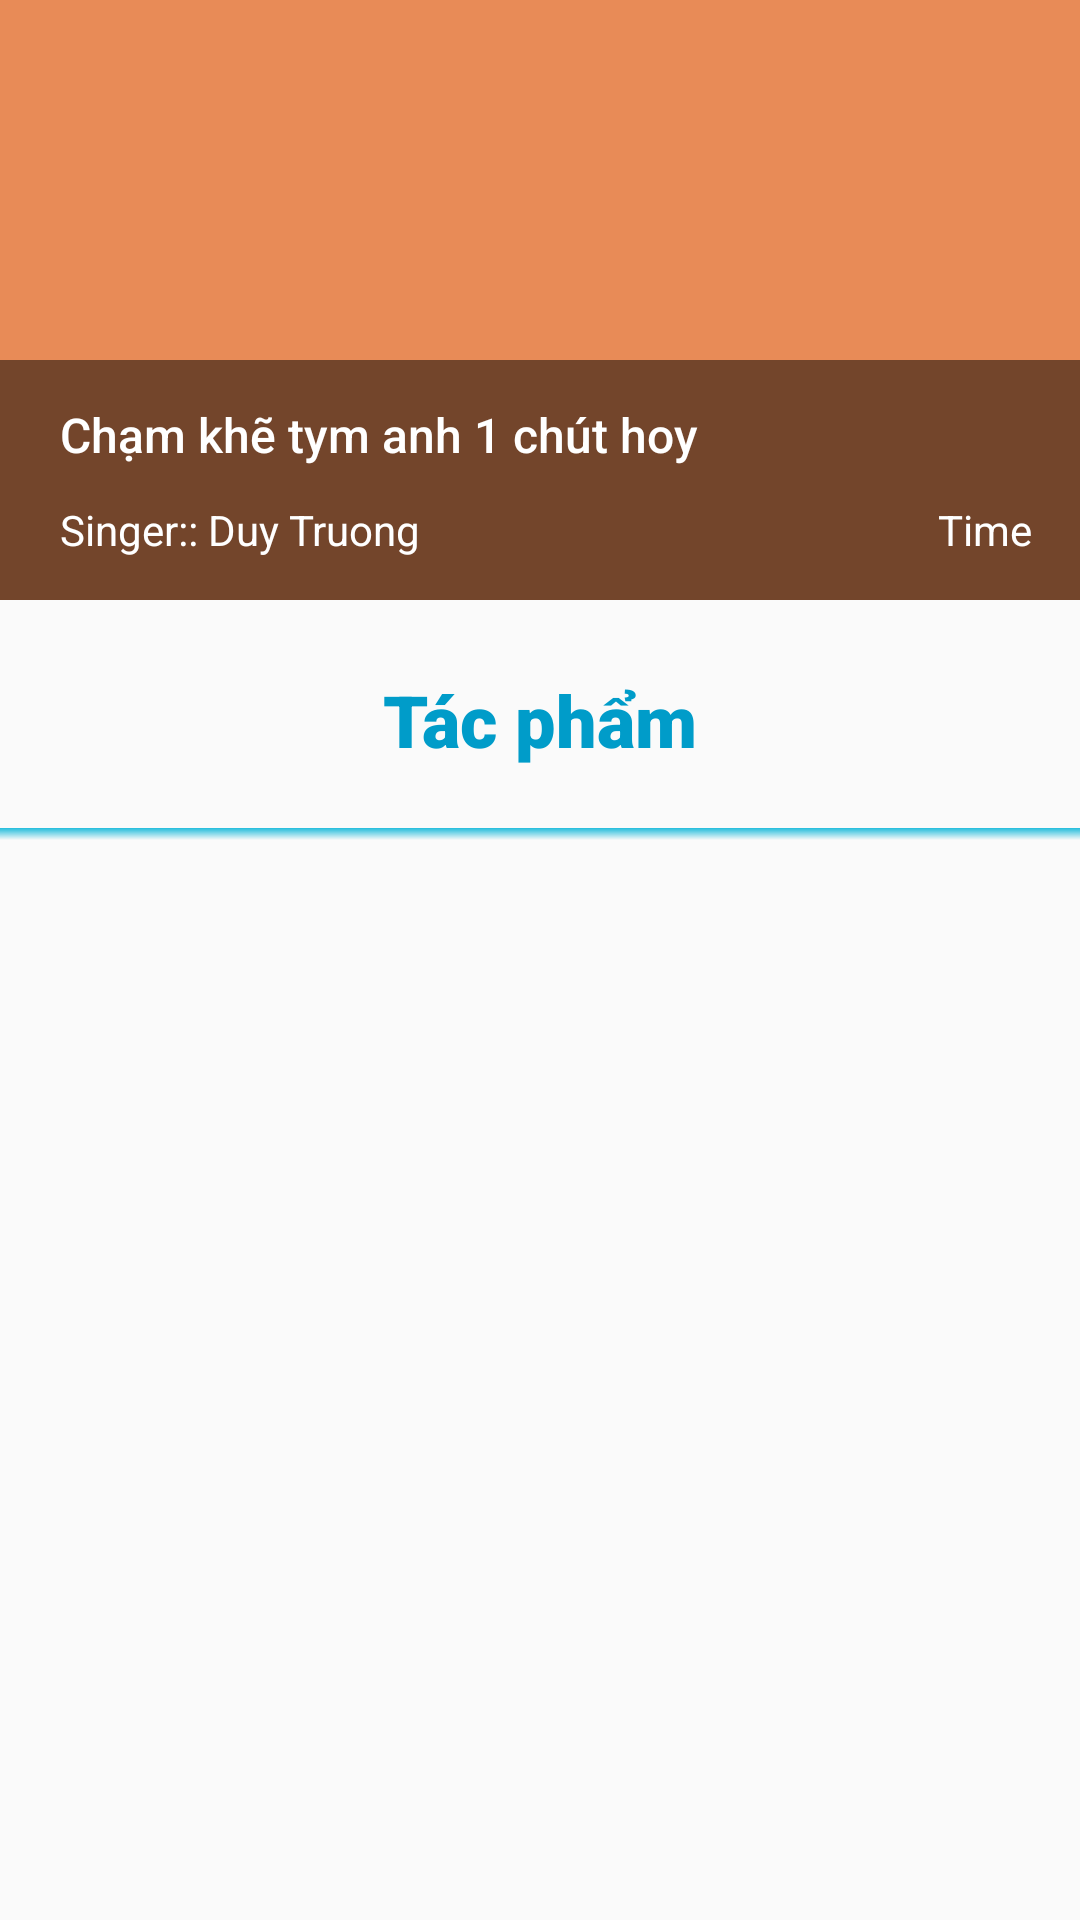

The Android layout XML behind this screen, and the referenced resources:
<!-- AndroidManifest.xml: activity theme AppTheme.NoActionBar -->
<!-- res/layout/activity_prepare_song.xml -->
<?xml version="1.0" encoding="utf-8"?>
<LinearLayout
        xmlns:android="http://schemas.android.com/apk/res/android"
        xmlns:tools="http://schemas.android.com/tools"
        xmlns:app="http://schemas.android.com/apk/res-auto"
        android:layout_width="match_parent"
        android:layout_height="match_parent"
        tools:context=".view.PrepareSongActivity" android:orientation="vertical">

    <FrameLayout
            android:layout_width="match_parent"
            android:layout_height="200dp" android:id="@+id/song_detail_frame_layout">
        <ImageView
                android:layout_width="match_parent"
                android:layout_height="match_parent" app:srcCompat="@color/colorAccent"
                android:id="@+id/thumbnail_image_view"/>
        <android.support.constraint.ConstraintLayout
                android:layout_width="match_parent"
                android:layout_gravity="bottom"
                android:layout_height="80dp" android:background="@android:drawable/screen_background_dark_transparent"
                android:alpha="1">

            <TextView
                    android:text="Chạm khẽ tym anh 1 chút hoy "
                    android:layout_width="wrap_content"
                    android:layout_height="wrap_content"
                    android:id="@+id/song_name_text_view"
                    android:textColor="@android:color/white" android:textAlignment="viewStart" android:textSize="16sp"
                    android:fontFamily="sans-serif-medium" android:layout_marginTop="14dp"
                    app:layout_constraintTop_toTopOf="parent" android:layout_marginStart="20dp"
                    app:layout_constraintStart_toStartOf="parent"/>
            <TextView
                    android:text="Singer:: Duy Truong"
                    android:layout_width="0dp"
                    android:ellipsize="end"
                    android:singleLine="true"
                    android:layout_height="wrap_content"
                    android:id="@+id/singer_text_view"
                    android:textColor="@android:color/white"
                    app:layout_constraintStart_toStartOf="parent" android:layout_marginStart="20dp"
                    android:textAppearance="@style/TextAppearance.AppCompat.Body1"
                    app:layout_constraintBottom_toBottomOf="parent" android:layout_marginBottom="14dp"
                    android:textAlignment="viewStart" android:layout_marginEnd="8dp"
                    app:layout_constraintEnd_toStartOf="@+id/song_duration_text_view" android:textAllCaps="false"/>
            <TextView
                    android:layout_width="0dp"
                    android:layout_height="wrap_content"
                    android:id="@+id/song_duration_text_view"
                    app:layout_constraintEnd_toEndOf="parent" android:layout_marginEnd="16dp"
                    app:layout_constraintBottom_toBottomOf="parent" android:layout_marginBottom="14dp"
                    android:textColor="@android:color/white" android:textAlignment="textEnd" android:text="Time"/>
        </android.support.constraint.ConstraintLayout>
        <ImageView
                android:layout_gravity="center"
                android:layout_marginBottom="36dp"
                android:layout_width="wrap_content"
                android:layout_height="wrap_content" app:srcCompat="@drawable/ic_play_arrow_black_36dp"
                android:id="@+id/imageView4"/>
    </FrameLayout>
    <FrameLayout
            android:layout_width="match_parent"
            android:layout_height="80dp">

        <TextView
                android:text="@string/article"
                android:layout_width="match_parent"
                android:gravity="center"
                android:layout_height="match_parent" android:id="@+id/textView5" android:textAlignment="center"
                android:textSize="24sp" android:fontFamily="sans-serif-black"
                android:textColor="@color/colorPrimaryDark"/>
        <View android:layout_width="match_parent" android:layout_height="4dp" android:layout_gravity="bottom" android:background="@drawable/drop_shadow_blue"/>
    </FrameLayout>
    <android.support.v7.widget.RecyclerView
            android:layout_width="match_parent"
            android:layout_height="match_parent" android:id="@+id/list_short_record_recycler_view"/>


</LinearLayout>
<!-- resources referenced by this layout -->
<resources>
  <color name="colorAccent">#E88B57</color>
  <color name="colorPrimaryDark">#009CC9</color>
  <!-- drawable drop_shadow_blue (drawable) -->
  <?xml version="1.0" encoding="utf-8"?>
  <shape xmlns:android="http://schemas.android.com/apk/res/android"
         android:shape="rectangle">
      <size
              android:width="1dp"
              android:height="4dp" />
      
      <gradient
              android:angle="90"
              android:endColor="#22BCDB"
              android:startColor="@android:color/transparent" />
  </shape>
  <string name="article">Tác phẩm</string>
  <style name="AppTheme.NoActionBar" parent="Theme.AppCompat.Light.DarkActionBar">
          
          <item name="colorPrimary">@color/colorPrimary</item>
          <item name="colorPrimaryDark">@color/colorPrimaryDark</item>
          <item name="colorAccent">@color/colorAccent</item>
          <item name="windowNoTitle">true</item>
          <item name="windowActionBar">false</item>
      </style>
  <color name="colorPrimary">#03A9F4</color>
</resources>
